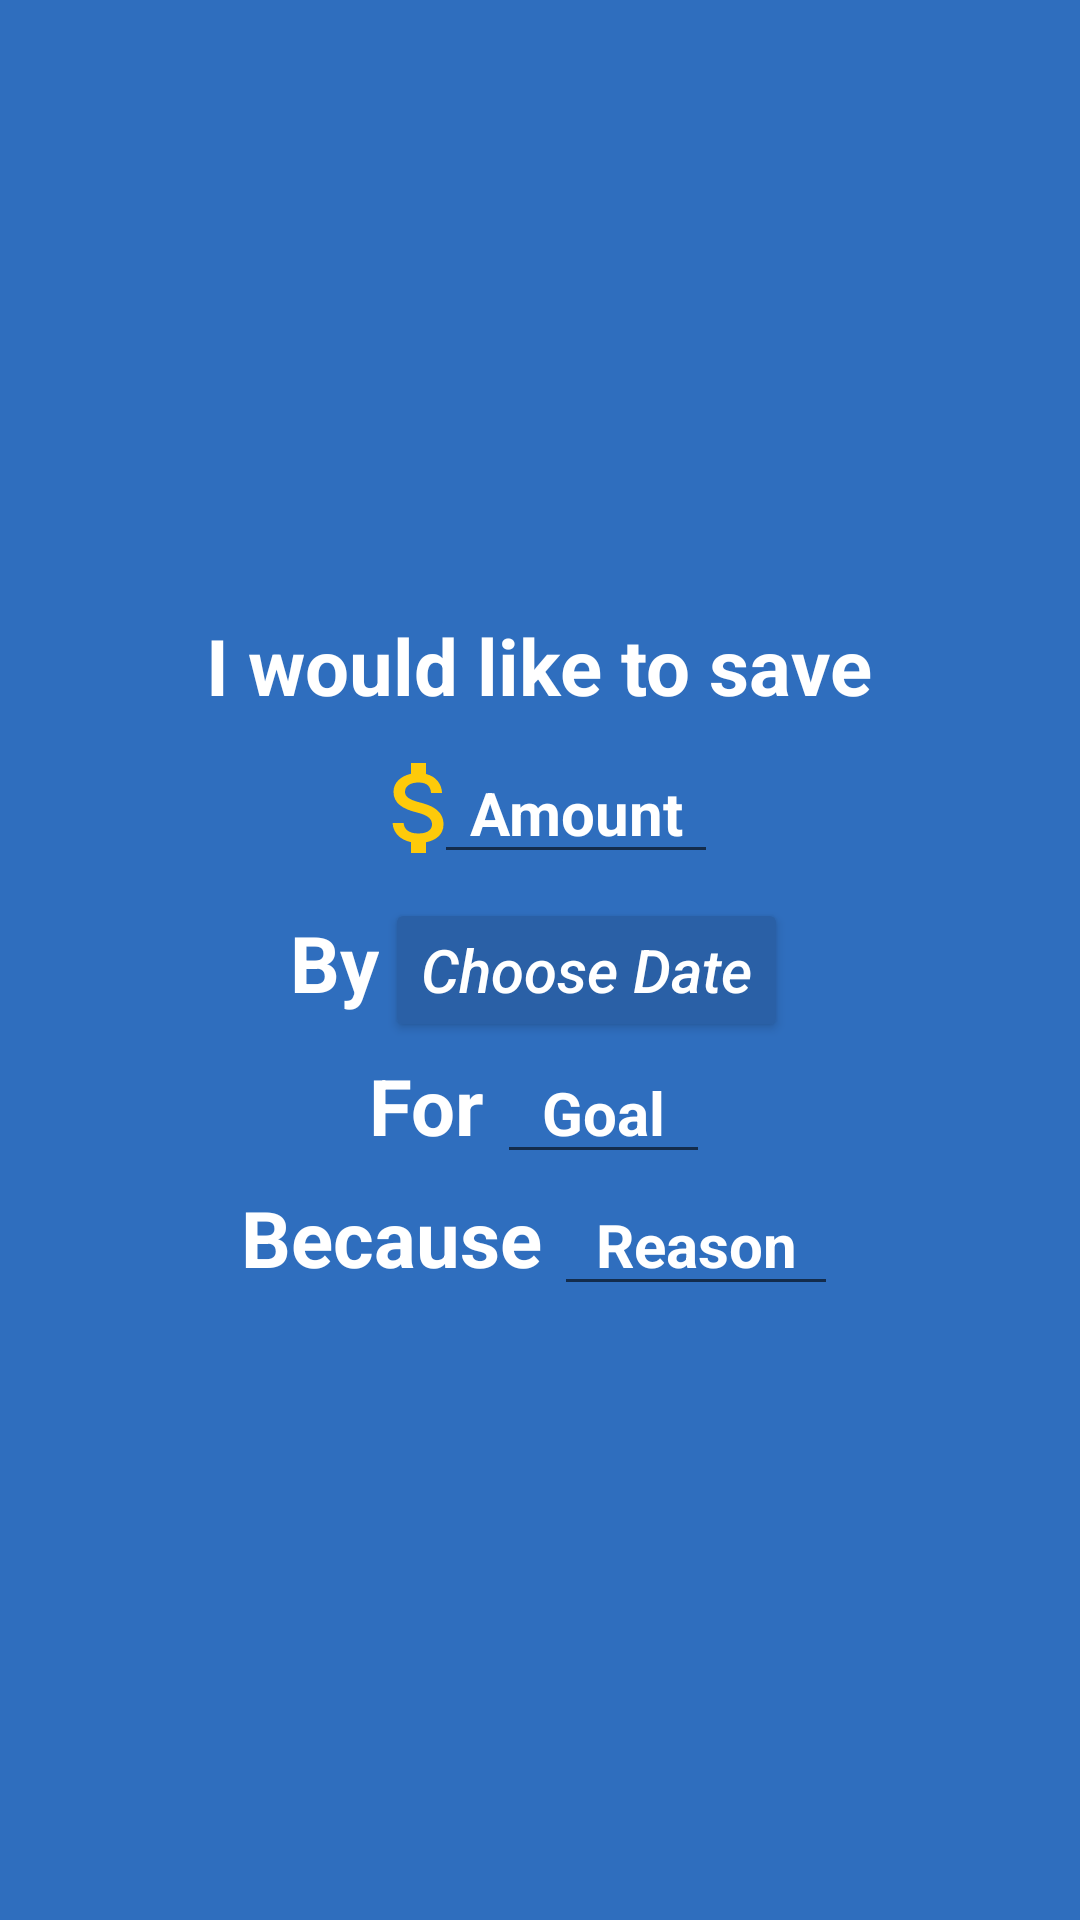

Here is an Android app screen rendered from its layout file. Give the layout XML and the strings, colors and styles it references.
<!-- AndroidManifest.xml: application theme AppTheme -->
<!-- res/layout/fragment_create_budget_step_one.xml -->
<FrameLayout xmlns:android="http://schemas.android.com/apk/res/android"
    xmlns:tools="http://schemas.android.com/tools"
    android:layout_width="match_parent"
    android:layout_height="match_parent"
    android:background="@color/colorPrimary"
    tools:context="com.rbc.rbcbudgets.CreateBudgetStepOneFragment">

    
    <LinearLayout
        android:layout_gravity="center"
        android:layout_margin="16dp"
        android:orientation="vertical"
        android:layout_width="wrap_content"
        android:layout_height="wrap_content">

        
        <TextView
            android:textStyle="bold"
            android:textSize="26sp"
            android:textColor="@android:color/white"
            android:text="@string/step_one_line_one"
            android:layout_gravity="center_horizontal"
            android:layout_width="wrap_content"
            android:layout_height="wrap_content" />

        
        <LinearLayout
            android:layout_marginTop="8dp"
            android:layout_gravity="center_horizontal"
            android:orientation="horizontal"
            android:layout_width="wrap_content"
            android:layout_height="wrap_content">

            <ImageView
                android:layout_marginTop="2dp"
                android:src="@drawable/ic_attach_money_24dp"
                android:layout_width="wrap_content"
                android:layout_height="wrap_content" />

            <EditText
                android:layout_marginStart="-16dp"
                android:textSize="20sp"
                android:textStyle="bold"
                android:id="@+id/step_one_amount_input"
                android:textColorLink="@android:color/white"
                android:textColor="@android:color/white"
                android:textColorHint="@android:color/white"
                android:textAlignment="center"
                android:hint="@string/step_one_amount_hint"
                android:inputType="numberDecimal"
                android:minEms="4"
                android:layout_gravity="bottom"
                android:layout_width="wrap_content"
                android:layout_height="wrap_content" />
        </LinearLayout>

        
        <LinearLayout
            android:layout_marginTop="8dp"
            android:orientation="horizontal"
            android:layout_gravity="center_horizontal"
            android:layout_width="wrap_content"
            android:layout_height="wrap_content">

            <TextView
                android:textStyle="bold"
                android:textSize="26sp"
                android:textColor="@android:color/white"
                android:text="By"
                android:layout_width="wrap_content"
                android:layout_height="wrap_content" />

            <Button
                android:id="@+id/step_one_date_input"
                android:backgroundTint="@color/colorPrimaryDarker"
                android:textColor="@android:color/white"
                android:layout_marginStart="2dp"
                android:textAllCaps="false"
                android:textSize="20sp"
                android:textStyle="italic"
                android:text="@string/step_one_choose_date"
                android:layout_width="wrap_content"
                android:layout_height="wrap_content" />
        </LinearLayout>

        
        <LinearLayout
            android:orientation="horizontal"
            android:layout_gravity="center_horizontal"
            android:layout_width="wrap_content"
            android:layout_height="wrap_content">

            <TextView
                android:textStyle="bold"
                android:textSize="26sp"
                android:textColor="@android:color/white"
                android:text="For"
                android:layout_width="wrap_content"
                android:layout_height="wrap_content" />

            <EditText
                android:layout_marginStart="4dp"
                android:textSize="20sp"
                android:textStyle="bold"
                android:id="@+id/step_one_for_input"
                android:textColorLink="@android:color/white"
                android:textColor="@android:color/white"
                android:textColorHint="@android:color/white"
                android:textAlignment="center"
                android:hint="Goal"
                android:minEms="3"
                android:singleLine="true"
                android:layout_width="wrap_content"
                android:layout_height="wrap_content" />
        </LinearLayout>

        
        <LinearLayout
            android:orientation="horizontal"
            android:layout_gravity="center_horizontal"
            android:layout_width="wrap_content"
            android:layout_height="wrap_content">

            <TextView
                android:textStyle="bold"
                android:textSize="26sp"
                android:textColor="@android:color/white"
                android:text="Because"
                android:layout_width="wrap_content"
                android:layout_height="wrap_content" />

            <EditText
                android:layout_marginStart="4dp"
                android:textSize="20sp"
                android:textStyle="bold"
                android:id="@+id/step_one_because_input"
                android:textColorLink="@android:color/white"
                android:textColor="@android:color/white"
                android:textColorHint="@android:color/white"
                android:textAlignment="center"
                android:hint="Reason"
                android:singleLine="true"
                android:minEms="4"
                android:layout_width="wrap_content"
                android:layout_height="wrap_content" />
        </LinearLayout>
    </LinearLayout>
</FrameLayout>
<!-- resources referenced by this layout -->
<resources>
  <color name="colorPrimary">#2f6ebe</color>
  <color name="colorPrimaryDarker">#2a60a6</color>
  <!-- drawable ic_attach_money_24dp (drawable) -->
  <vector android:height="40dp" android:viewportHeight="24.0"
      android:viewportWidth="24.0" android:width="40dp" xmlns:android="http://schemas.android.com/apk/res/android">
      <path android:fillColor="@color/colorAccent" android:pathData="M11.8,10.9c-2.27,-0.59 -3,-1.2 -3,-2.15 0,-1.09 1.01,-1.85 2.7,-1.85 1.78,0 2.44,0.85 2.5,2.1h2.21c-0.07,-1.72 -1.12,-3.3 -3.21,-3.81V3h-3v2.16c-1.94,0.42 -3.5,1.68 -3.5,3.61 0,2.31 1.91,3.46 4.7,4.13 2.5,0.6 3,1.48 3,2.41 0,0.69 -0.49,1.79 -2.7,1.79 -2.06,0 -2.87,-0.92 -2.98,-2.1h-2.2c0.12,2.19 1.76,3.42 3.68,3.83V21h3v-2.15c1.95,-0.37 3.5,-1.5 3.5,-3.55 0,-2.84 -2.43,-3.81 -4.7,-4.4z"/>
  </vector>
  <string name="step_one_amount_hint">Amount</string>
  <string name="step_one_choose_date">Choose Date</string>
  <string name="step_one_line_one">I would like to save</string>
  <style name="AppTheme" parent="Theme.AppCompat.Light.DarkActionBar">
          
          <item name="colorPrimary">@color/colorPrimary</item>
          <item name="colorPrimaryDark">@color/colorPrimaryDark</item>
          <item name="colorAccent">@color/colorAccent</item>
      </style>
  <color name="colorAccent">#feca0a</color>
  <color name="colorPrimaryDark">#084899</color>
</resources>
